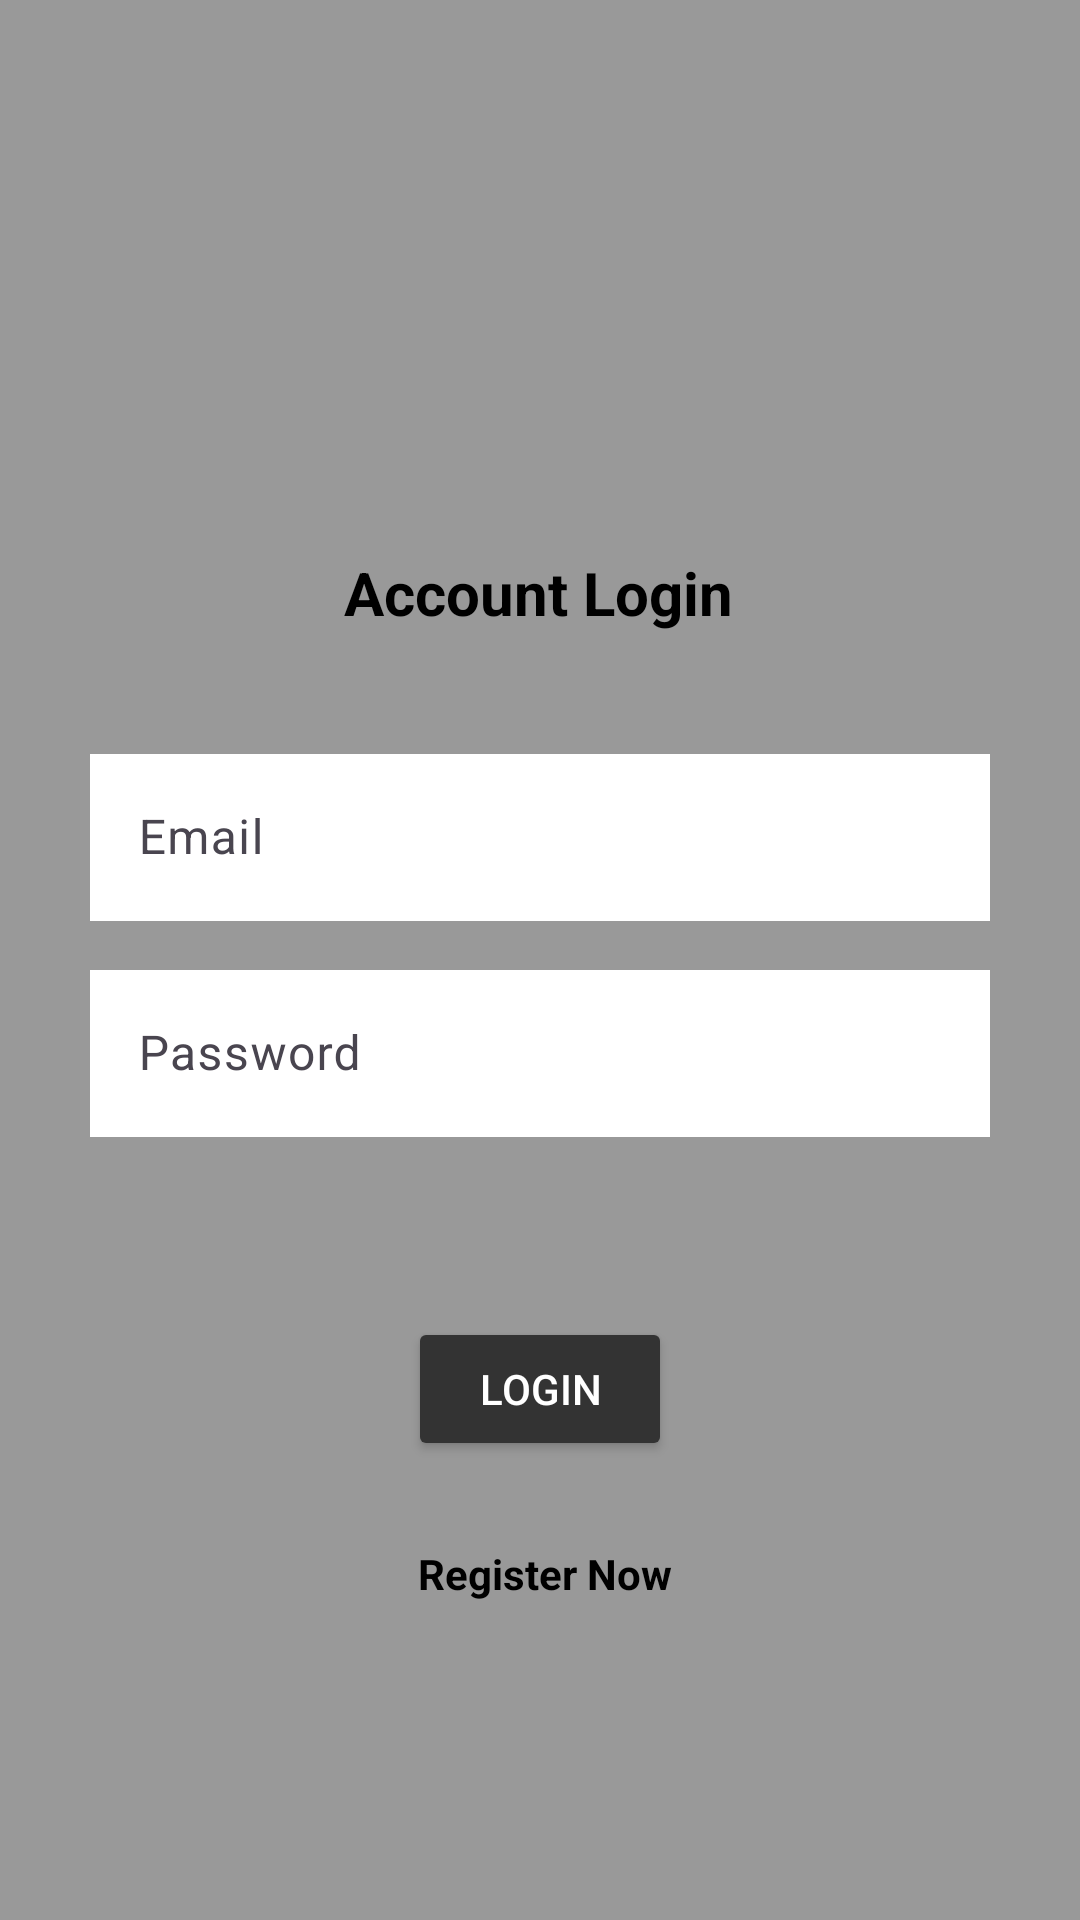

Layout XML and referenced resources for this Android screen:
<!-- AndroidManifest.xml: application theme Theme.Financer -->
<!-- res/layout/activity_sign_in.xml -->
<?xml version="1.0" encoding="utf-8"?>
<androidx.constraintlayout.widget.ConstraintLayout xmlns:android="http://schemas.android.com/apk/res/android"
    xmlns:app="http://schemas.android.com/apk/res-auto"
    xmlns:tools="http://schemas.android.com/tools"
    android:id="@+id/main"
    android:layout_width="match_parent"
    android:layout_height="match_parent"
    android:background="@color/light_gray"
    tools:context=".Sign_in">

    <TextView
        android:id="@+id/textView"
        android:layout_width="wrap_content"
        android:layout_height="30dp"
        android:layout_marginTop="184dp"
        android:text="Account Login"
        android:textAlignment="center"
        android:textColor="@color/black"
        android:textSize="20sp"
        android:textStyle="bold"
        app:layout_constraintEnd_toEndOf="parent"
        app:layout_constraintHorizontal_bias="0.498"
        app:layout_constraintStart_toStartOf="parent"
        app:layout_constraintTop_toTopOf="parent" />

    <com.google.android.material.textfield.TextInputLayout
        android:id="@+id/textInputLayout"
        android:layout_width="300dp"
        android:layout_height="72dp"
        android:layout_marginTop="32dp"
        app:layout_constraintEnd_toEndOf="parent"
        app:layout_constraintStart_toStartOf="parent"
        app:layout_constraintTop_toBottomOf="@+id/textView">

        <com.google.android.material.textfield.TextInputEditText
            android:id="@+id/emailEditText"
            android:layout_width="match_parent"
            android:layout_height="wrap_content"
            android:textColor="@color/black"
            android:background="@color/white"
            android:inputType="textEmailAddress"
            android:hint="Email" />
    </com.google.android.material.textfield.TextInputLayout>

    <com.google.android.material.textfield.TextInputLayout
        android:id="@+id/textInputLayout2"
        android:layout_width="300dp"
        android:layout_height="69dp"
        app:layout_constraintEnd_toEndOf="@+id/textInputLayout"
        app:layout_constraintStart_toStartOf="@+id/textInputLayout"
        app:layout_constraintTop_toBottomOf="@+id/textInputLayout">

        <com.google.android.material.textfield.TextInputEditText
            android:id="@+id/passwordEditText"
            android:layout_width="match_parent"
            android:layout_height="wrap_content"
            android:textColor="@color/black"
            android:background="@color/white"
            android:inputType="textPassword"
            android:hint="Password" />
    </com.google.android.material.textfield.TextInputLayout>

    <Button
        android:id="@+id/loginButton"
        android:layout_width="wrap_content"
        android:layout_height="wrap_content"
        android:layout_marginTop="52dp"
        android:textColor="@color/white"
        android:backgroundTint="@color/dark_gray"
        android:text="Login"
        app:layout_constraintEnd_toEndOf="@+id/textInputLayout2"
        app:layout_constraintStart_toStartOf="@+id/textInputLayout2"
        app:layout_constraintTop_toBottomOf="@+id/textInputLayout2" />

    <TextView
        android:id="@+id/registerView"
        android:layout_width="wrap_content"
        android:layout_height="50dp"
        android:layout_marginTop="28dp"
        android:text="Register Now"
        android:textAlignment="center"
        android:textStyle="bold"
        android:textColor="@color/black"
        app:layout_constraintEnd_toEndOf="@+id/loginButton"
        app:layout_constraintHorizontal_bias="1.0"
        app:layout_constraintStart_toStartOf="@+id/loginButton"
        app:layout_constraintTop_toBottomOf="@+id/loginButton" />

    <ProgressBar
        android:id="@+id/loginProgressBar"
        style="?android:attr/progressBarStyle"
        android:layout_width="69dp"
        android:layout_height="70dp"
        android:layout_marginTop="40dp"
        android:visibility="invisible"
        app:layout_constraintEnd_toEndOf="@+id/registerView"
        app:layout_constraintStart_toStartOf="@+id/registerView"
        app:layout_constraintTop_toBottomOf="@+id/registerView" />

</androidx.constraintlayout.widget.ConstraintLayout>
<!-- resources referenced by this layout -->
<resources>
  <color name="black">#FF000000</color>
  <color name="dark_gray">#333333</color>
  <color name="light_gray">#999999</color>
  <color name="white">#FFFFFFFF</color>
  <style name="Theme.Financer" parent="Base.Theme.Financer" />
  <style name="Base.Theme.Financer" parent="Theme.Material3.DayNight.NoActionBar">
          
          
          <item name="android:statusBarColor">@color/black</item>
          <item name="android:navigationBarColor">@color/black</item>
      </style>
</resources>
